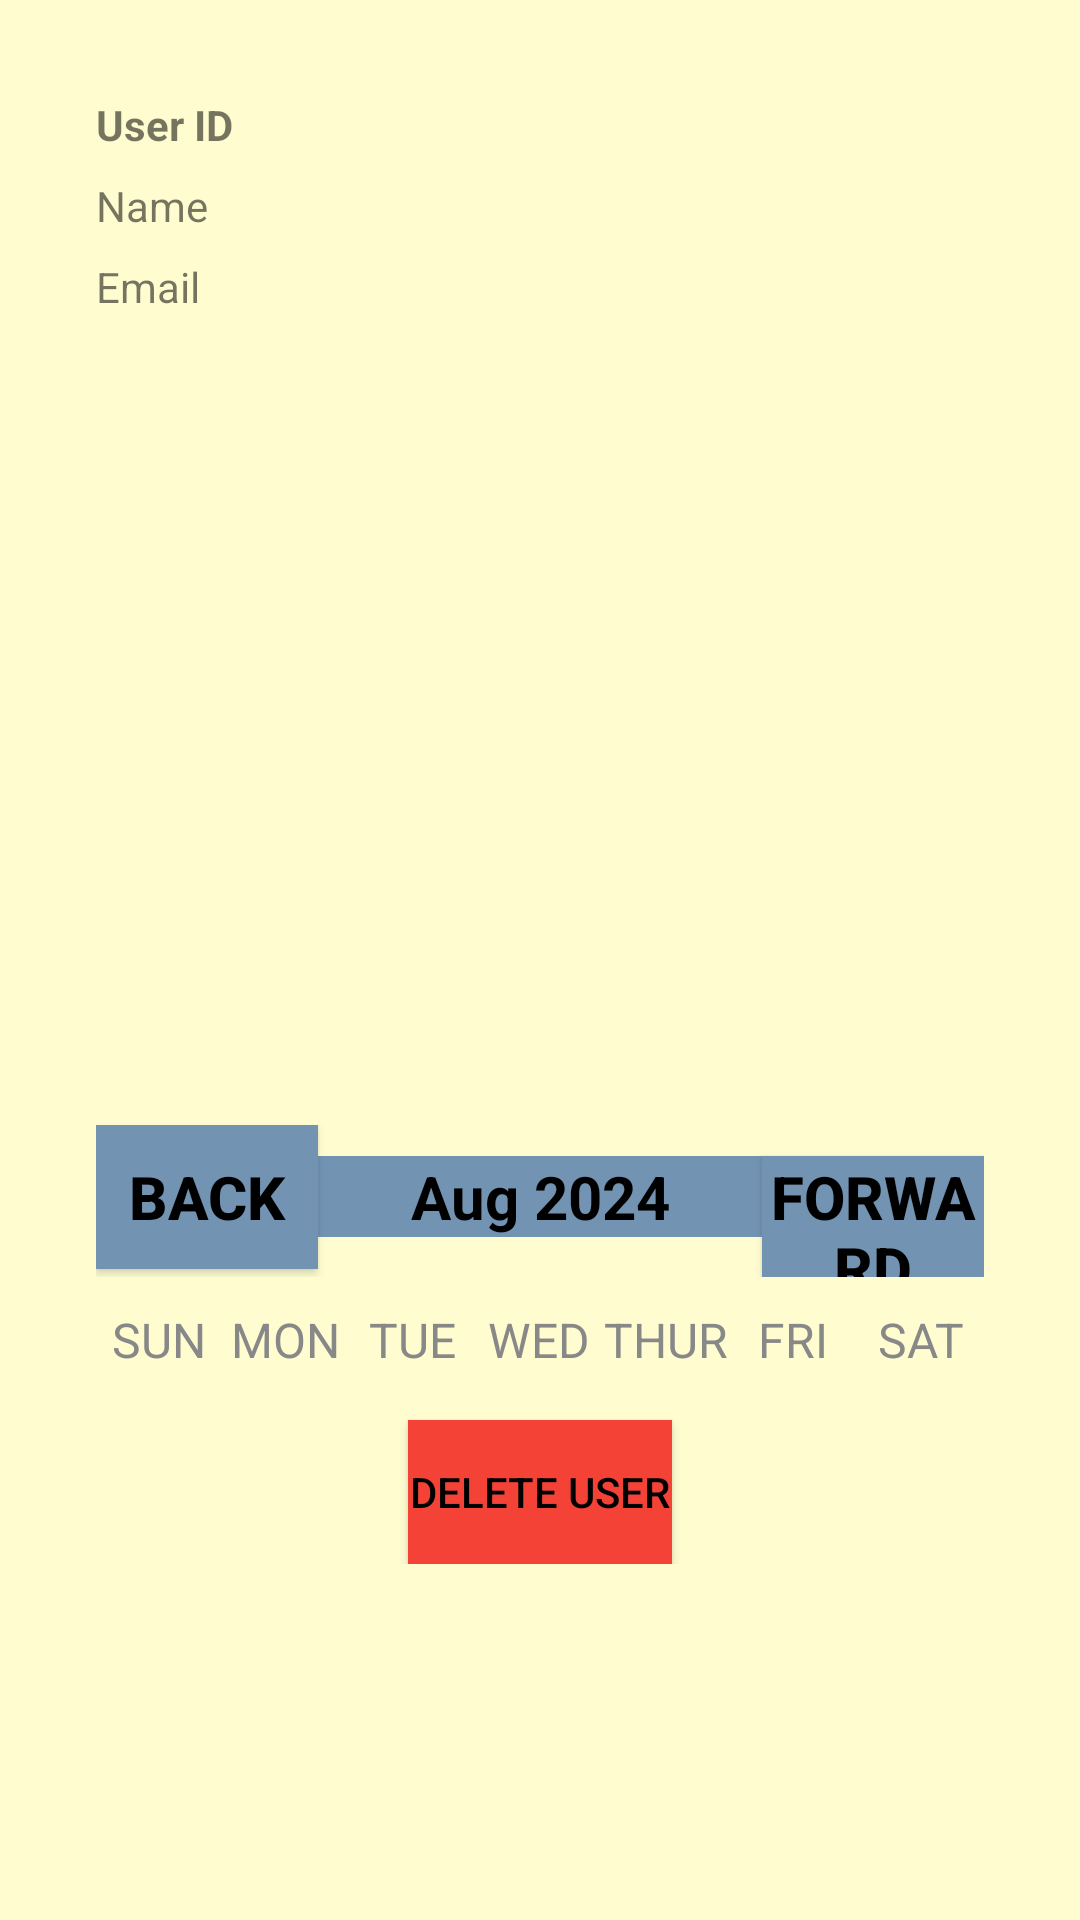

Write the Android layout XML for this screen, with the resource values it uses.
<!-- AndroidManifest.xml: application theme AppTheme -->
<!-- res/layout/dialog_user_details.xml -->
<?xml version="1.0" encoding="utf-8"?>
<ScrollView xmlns:android="http://schemas.android.com/apk/res/android"
    android:layout_width="match_parent"
    android:layout_height="match_parent"
    android:background="@color/light"
    android:padding="16dp">

    <LinearLayout
        android:layout_width="match_parent"
        android:layout_height="wrap_content"
        android:orientation="vertical"
        android:padding="16dp">

        <TextView
            android:id="@+id/tvDialogUserId"
            android:layout_width="wrap_content"
            android:layout_height="wrap_content"
            android:text="User ID"
            android:textStyle="bold"
            android:paddingBottom="8dp"/>

        <TextView
            android:id="@+id/tvDialogUserName"
            android:layout_width="wrap_content"
            android:layout_height="wrap_content"
            android:paddingBottom="8dp"
            android:text="Name" />

        <TextView
            android:id="@+id/tvDialogUserEmail"
            android:layout_width="wrap_content"
            android:layout_height="wrap_content"
            android:text="Email"
            android:paddingBottom="8dp"/>

        <LinearLayout
            android:layout_width="wrap_content"
            android:layout_height="wrap_content"
            android:orientation="horizontal"
            android:gravity="center"
            android:layout_marginTop="16dp"
            android:layout_marginBottom="16dp">

        <ImageView
            android:id="@+id/ivDialogUserPhoto"
            android:layout_width="200dp"
            android:layout_height="200dp"
            android:paddingBottom="8dp"
            android:scaleType="centerCrop"/>
        <ImageView
            android:id="@+id/ivDialogUserQrPhoto"
            android:layout_width="200dp"
            android:layout_height="200dp"
            android:paddingBottom="16dp"
            android:layout_marginStart="30dp"
            android:scaleType="centerCrop"/>
    </LinearLayout>


    
        <LinearLayout
            android:id="@+id/calendarContainer"
            android:layout_width="match_parent"
            android:layout_height="wrap_content"
            android:orientation="vertical"
            android:layout_marginTop="20dp">

            <LinearLayout
                android:layout_width="match_parent"
                android:layout_height="wrap_content"
                android:orientation="horizontal"
                android:layout_marginBottom="10dp"
                android:layout_marginTop="10dp">

                <Button
                    android:id="@+id/btnPreviousMonth"
                    android:layout_width="0dp"
                    android:layout_height="wrap_content"
                    android:layout_weight="1"
                    android:text="Back"
                    android:textColor="@color/black"
                    android:background="@color/lightblue"

                    android:textStyle="bold"
                    android:textSize="20sp"/>

                <TextView
                    android:id="@+id/tvMonthYear"
                    android:layout_width="0dp"
                    android:layout_weight="2"
                    android:layout_height="wrap_content"
                    android:text="Aug 2024"
                    android:textStyle="bold"
                    android:background="@color/lightblue"
                    android:textSize="20sp"
                    android:textAlignment="center"
                    android:textColor="@color/black"/>

                <Button
                    android:id="@+id/btnNextMonth"
                    android:layout_width="0dp"
                    android:layout_height="wrap_content"
                    android:layout_weight="1"
                    android:text="Forward"
                    android:textColor="@color/black"
                    android:background="@color/lightblue"

                    android:textStyle="bold"
                    android:textSize="20sp"/>
            </LinearLayout>

            <LinearLayout
                android:layout_width="match_parent"
                android:layout_height="wrap_content"
                android:orientation="horizontal">

                <TextView
                    android:layout_width="0dp"
                    android:layout_height="wrap_content"
                    android:layout_weight="1"
                    android:text="SUN"
                    android:textColor="@color/gray"
                    android:textAlignment="center"
                    android:textSize="16sp"/>

                <TextView
                    android:layout_width="0dp"
                    android:layout_height="wrap_content"
                    android:layout_weight="1"
                    android:text="MON"
                    android:textColor="@color/gray"
                    android:textAlignment="center"
                    android:textSize="16sp"/>

                <TextView
                    android:layout_width="0dp"
                    android:layout_height="wrap_content"
                    android:layout_weight="1"
                    android:text="TUE"
                    android:textColor="@color/gray"
                    android:textAlignment="center"
                    android:textSize="16sp"/>

                <TextView
                    android:layout_width="0dp"
                    android:layout_height="wrap_content"
                    android:layout_weight="1"
                    android:text="WED"
                    android:textColor="@color/gray"
                    android:textAlignment="center"
                    android:textSize="16sp"/>

                <TextView
                    android:layout_width="0dp"
                    android:layout_height="wrap_content"
                    android:layout_weight="1"
                    android:text="THUR"
                    android:textColor="@color/gray"
                    android:textAlignment="center"
                    android:textSize="16sp"/>

                <TextView
                    android:layout_width="0dp"
                    android:layout_height="wrap_content"
                    android:layout_weight="1"
                    android:text="FRI"
                    android:textColor="@color/gray"
                    android:textAlignment="center"
                    android:textSize="16sp"/>

                <TextView
                    android:layout_width="0dp"
                    android:layout_height="wrap_content"
                    android:layout_weight="1"
                    android:text="SAT"
                    android:textColor="@color/gray"
                    android:textAlignment="center"
                    android:textSize="16sp"/>
            </LinearLayout>

            <androidx.recyclerview.widget.RecyclerView
                android:id="@+id/calendarRecyclerView"
                android:layout_width="match_parent"
                android:layout_height="wrap_content"/>
        </LinearLayout>

        <Button
            android:id="@+id/btnDeleteUser"
            android:layout_width="wrap_content"
            android:layout_height="wrap_content"
            android:layout_gravity="center"
            android:layout_marginTop="16dp"
            android:background="@color/red"

            android:text="Delete User"
            android:textColor="#000000" />


    </LinearLayout>
</ScrollView>
<!-- resources referenced by this layout -->
<resources>
  <color name="black">#FF000000</color>
  <color name="gray">#888</color>
  <color name="light">#FFFDD0</color>
  <color name="lightblue">#7393B3</color>
  <color name="red">#F44336</color>
</resources>
